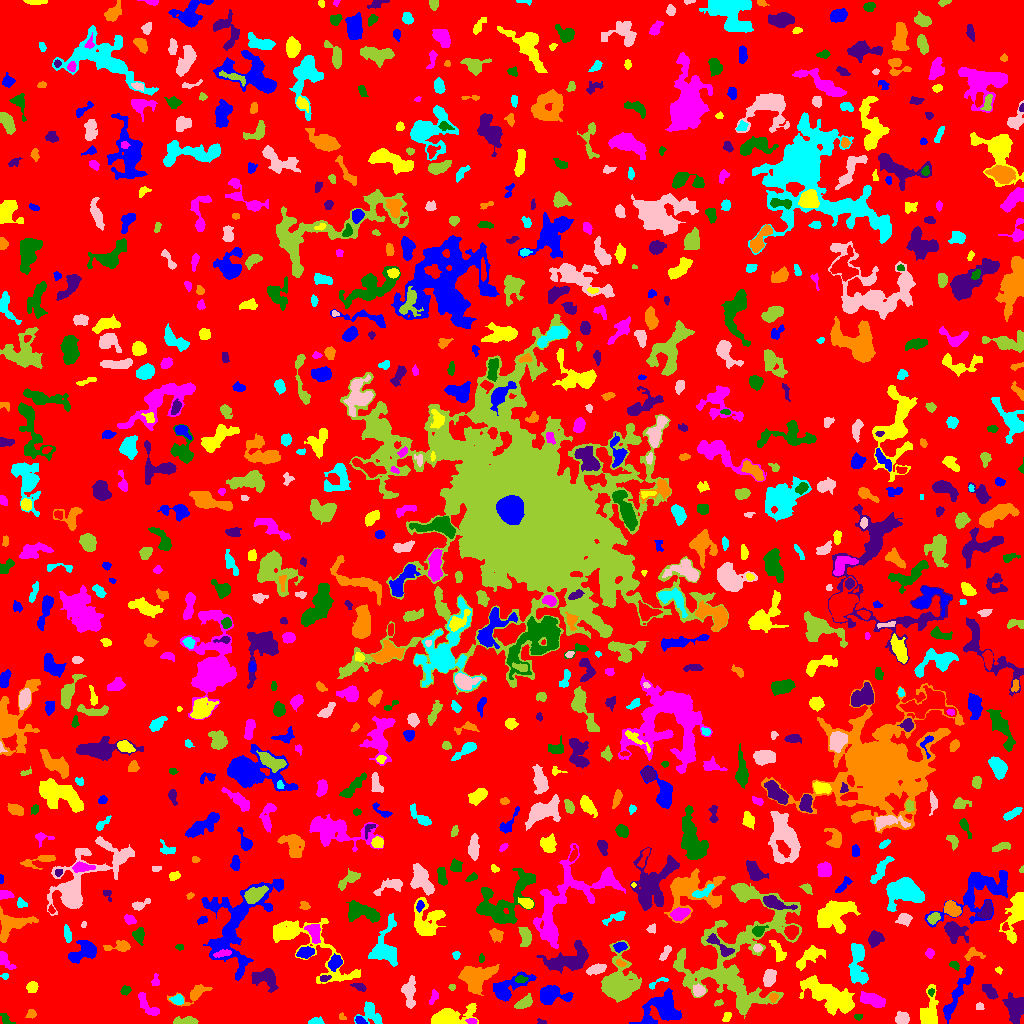

Values plotted in this chart, from the file beside it:
ID, X, Y, A, B, theta, total_flux, mu_max, mu_median, mu_mean, R_fwhm, R_e, R10, R90, x_start, x_end, y_start, y_end, area, greylevel
0, 512.1, 506.2, 300.2, 297.3, -0.4593, 1141274, 13.0, 1.0, 1.502, 21.85, 222.3, 82.24, 365.3, 0, 1023, 0, 1023, 759667, 1.502
1, 662, 14.76, 10.11, 7.38, 0.5557, 3705, 11.0, 4.0, 4.738, 9.08, 8.575, 3.385, 13.73, 629, 681, 0, 35, 782, 7.738
2, 726.9, 6.471, 2.499, 1.671, 1.124, 157.0, 4.0, 2.0, 2.066, 3.868, 2.646, 0.9772, 4.107, 722, 731, 2, 11, 76, 6.066
3, 472.1, 2.196, 2.416, 1.367, -0.1194, 112.0, 4.0, 2.0, 1.867, 3.432, 2.326, 0.7979, 3.568, 465, 477, 0, 5, 60, 7.867
4, 6.564, 3.106, 3.793, 2.081, -0.7069, 218.0, 6.0, 2.0, 2.319, 3.432, 2.932, 1.128, 4.754, 0, 15, 0, 10, 94, 6.319
5, 542, 1.048, 2.271, 1.06, -0.06566, 42.0, 3.0, 1.0, 0.9545, 1.954, 1.693, 0.5642, 2.706, 537, 546, 0, 5, 44, 5.955
6, 31.66, 9.612, 1.966, 1.623, -0.532, 98.0, 5.0, 1.0, 1.225, 2.111, 2.111, 0.7979, 3.568, 25, 36, 5, 14, 80, 5.225
7, 315.9, 2.102, 3.563, 1.709, 0.07174, 460.0, 9.0, 5.0, 4.946, 4.107, 3.038, 1.262, 4.72, 308, 324, 0, 7, 93, 7.946
8, 902.6, 5.145, 3.08, 2.461, 0.2195, 496.0, 8.0, 3.0, 3.119, 4.478, 3.432, 1.382, 5.585, 895, 909, 0, 12, 159, 7.119
9, 185.7, 2.212, 6.229, 1.807, -0.0006789, 810.0, 11.0, 5.0, 5.031, 4.442, 3.909, 1.493, 6.155, 173, 198, 0, 7, 161, 8.031
10, 223.1, 3.409, 4.851, 2.373, 0.1212, 767.0, 10.0, 4.0, 4.333, 4.82, 4.029, 1.596, 6.408, 211, 231, 0, 11, 177, 7.333
11, 359.8, 3.226, 2.303, 1.688, -0.5829, 261.0, 10.0, 3.0, 3.48, 2.821, 2.394, 0.7979, 3.909, 355, 367, 0, 7, 75, 10.48
12, 450.3, 6.829, 12.32, 4.152, 0.2202, 1947, 10.0, 3.0, 3.496, 6.794, 7.136, 2.646, 11.44, 431, 478, 0, 20, 557, 6.496
13, 147.8, 17.45, 8.362, 2.727, -0.8552, 624.0, 6.0, 3.0, 2.69, 6.308, 4.82, 1.871, 7.399, 138, 159, 8, 31, 232, 5.69
14, 858.3, 6.488, 2.067, 1.375, 0.03666, 84.0, 4.0, 1.0, 1.714, 2.523, 1.954, 0.7979, 3.478, 854, 862, 3, 9, 49, 5.714
15, 1017, 16.03, 6.178, 4.559, -1.569, 1716, 14.0, 3.0, 4.047, 5.078, 5.47, 2.034, 9.805, 1002, 1023, 0, 31, 424, 7.047
16, 341.9, 6.47, 2.066, 1.402, -0.5094, 83.0, 4.0, 2.0, 1.844, 2.821, 2.034, 0.7979, 3.29, 339, 346, 4, 11, 45, 6.844
17, 370.8, 9.751, 6.435, 4.337, -0.8929, 820.0, 7.0, 3.0, 2.867, 5.557, 5.14, 2.034, 8.117, 354, 382, 0, 22, 286, 6.867
18, 979.5, 16.86, 1.922, 1.888, 0.0, 72.0, 2.0, 1.0, 1.263, 3.909, 2.326, 0.9772, 3.568, 976, 984, 14, 21, 57, 5.263
19, 718.1, 20.58, 2.274, 1.416, 0.3405, 88.0, 3.0, 2.0, 1.66, 3.141, 2.326, 0.7979, 3.523, 714, 723, 17, 24, 53, 6.66
20, 112, 20.26, 2.176, 1.533, 0.8017, 111.0, 5.0, 2.0, 2.413, 2.523, 2.111, 0.7979, 3.241, 107, 115, 17, 25, 46, 5.413
21, 551.2, 29.05, 7.636, 4.095, -0.03183, 1243, 8.0, 3.0, 3.01, 6.817, 5.917, 2.257, 9.575, 540, 573, 19, 38, 413, 7.01
22, 929, 9.59, 9.077, 3.983, 1.482, 2188, 15.0, 4.0, 5.173, 5.917, 5.614, 2.185, 9.641, 920, 938, 0, 39, 423, 9.173
23, 433.2, 26.14, 4.001, 1.738, 1.271, 195.0, 4.0, 2.0, 2.074, 4.583, 3.141, 1.262, 4.82, 429, 438, 19, 34, 94, 5.074
24, 930.9, 31.17, 1.808, 1.525, 1.222, 108.0, 5.0, 2.0, 2.4, 2.523, 2.111, 0.7979, 3.241, 928, 934, 27, 35, 45, 10.4
25, 989.8, 31.95, 4.388, 2.319, -0.9234, 571.0, 7.0, 3.0, 3.32, 4.951, 4.029, 1.596, 6.232, 982, 998, 24, 39, 172, 7.32
26, 773, 25.98, 2.27, 1.868, -1.561, 188.0, 5.0, 3.0, 2.648, 3.523, 2.585, 0.9772, 3.989, 769, 778, 21, 30, 71, 9.648
27, 177.5, 23.6, 2.936, 2.139, -0.08269, 343.0, 8.0, 3.0, 3.035, 3.742, 3.192, 1.128, 4.983, 169, 183, 19, 29, 113, 8.035
28, 698.5, 32.98, 2.717, 2.58, -0.1948, 454.0, 8.0, 3.0, 3.439, 4.334, 3.385, 1.262, 5.412, 693, 705, 27, 40, 132, 9.439
29, 523.8, 20.52, 4.702, 2.299, 0.6035, 603.0, 7.0, 3.0, 3.446, 5.109, 4.068, 1.596, 6.358, 514, 532, 15, 30, 175, 6.446
30, 584.6, 27.98, 2.785, 1.58, -0.8447, 151.0, 5.0, 2.0, 1.987, 2.646, 2.585, 0.9772, 4.184, 579, 589, 22, 33, 76, 6.987
31, 957.9, 30.55, 18.03, 2.469, 1.072, 1079, 6.0, 2.0, 2.306, 7.485, 6.482, 2.523, 10.46, 943, 973, 0, 58, 468, 6.306
32, 831.2, 26.73, 14.36, 5.197, -0.5023, 4854, 14.0, 4.0, 4.558, 9.08, 9.508, 3.523, 15.5, 799, 854, 8, 48, 1065, 7.558
33, 871.9, 23.45, 6.474, 2.68, -0.2717, 1292, 9.0, 4.0, 4.395, 6.531, 5.262, 2.111, 8.156, 860, 885, 16, 32, 294, 7.395
34, 125.3, 32.97, 2.231, 1.759, 0.08974, 119.0, 4.0, 1.0, 1.417, 3.29, 2.459, 0.7979, 4.068, 120, 131, 28, 38, 84, 5.417
35, 359, 36.57, 4.156, 1.703, -0.3734, 183.0, 4.0, 2.0, 1.926, 4.406, 3.141, 1.128, 4.853, 350, 366, 32, 40, 95, 5.926
36, 195.3, 30.76, 8.366, 3.298, 0.445, 1007, 11.0, 2.0, 3.558, 4.652, 4.37, 1.693, 7.858, 167, 212, 17, 39, 283, 6.558
37, 656.8, 40.43, 6.602, 1.598, 0.4597, 103.0, 2.0, 1.0, 1.17, 5.046, 2.985, 1.262, 4.687, 649, 668, 34, 46, 88, 5.17
38, 409.3, 31.12, 7.997, 3.03, -1.571, 896.0, 6.0, 3.0, 2.977, 7.695, 5.67, 2.326, 8.704, 401, 415, 15, 48, 301, 5.977
39, 452.1, 36.38, 1.63, 1.428, 0.1211, 64.0, 3.0, 1.5, 1.524, 2.585, 1.954, 0.7979, 3.038, 448, 455, 33, 39, 42, 5.524
40, 57.49, 33.28, 5.79, 2.588, 0.747, 710.0, 9.0, 3.0, 3.302, 3.742, 4.652, 1.693, 7.114, 48, 67, 24, 43, 215, 6.302
41, 508.2, 35.49, 11.76, 4.643, 0.507, 1716, 9.0, 3.0, 3.495, 6.58, 6.699, 2.585, 10.72, 493, 536, 22, 52, 491, 6.495
42, 32.43, 36.16, 2.52, 2.382, 0.8166, 424.0, 9.0, 3.0, 3.593, 3.7, 3.09, 1.128, 4.886, 26, 38, 31, 42, 118, 7.593
43, 155.5, 42.4, 3.194, 1.724, 1.509, 96.0, 3.0, 1.0, 1.215, 2.821, 2.585, 0.9772, 4.26, 151, 159, 38, 50, 79, 6.215
44, 520.4, 44.3, 2.852, 1.679, -0.009509, 295.0, 8.0, 3.0, 3.598, 3.385, 2.706, 0.9772, 4.334, 515, 528, 41, 48, 82, 10.6
45, 324, 44.85, 2.427, 1.531, 0.1423, 105.0, 3.0, 2.0, 1.567, 3.385, 2.459, 0.9772, 3.742, 320, 331, 42, 48, 67, 8.567
46, 475.6, 46.83, 7.613, 5.967, 0.2615, 2911, 13.0, 4.0, 4.404, 6.794, 7.136, 2.706, 12.11, 458, 499, 28, 59, 661, 7.404
47, 4.728, 47.58, 1.786, 1.504, 0.02422, 103.0, 5.0, 2.0, 2.289, 2.257, 1.954, 0.7979, 3.241, 0, 8, 44, 50, 45, 8.289
48, 769, 45.13, 4.036, 2.747, 1.291, 1201, 14.0, 5.0, 6.066, 5.046, 4.184, 1.693, 6.723, 763, 776, 37, 54, 198, 10.07
49, 702.9, 49.95, 2.753, 1.156, 0.1096, 225.0, 8.0, 4.0, 3.947, 3.192, 2.326, 0.7979, 3.568, 697, 709, 47, 53, 57, 11.95
50, 98.6, 38.32, 8.455, 3.759, 1.415, 1671, 11.0, 3.0, 3.789, 5.614, 6.05, 2.257, 10.01, 90, 109, 21, 57, 441, 6.789
51, 335, 60.57, 3.747, 2.829, 1.014, 916.0, 11.0, 5.0, 5.205, 4.787, 4.107, 1.596, 6.531, 328, 342, 52, 70, 176, 9.205
52, 998.6, 53.58, 1.796, 1.424, -0.5372, 62.0, 3.0, 1.0, 1.442, 2.585, 1.871, 0.7979, 2.932, 995, 1002, 49, 57, 43, 5.442
53, 3.148, 64.8, 4.708, 2.287, -0.8951, 582.0, 13.0, 2.0, 3.571, 3.29, 2.985, 1.128, 5.14, 0, 16, 54, 72, 163, 8.571
54, 954.6, 58.0, 2.55, 1.639, -0.5608, 103.0, 3.0, 1.0, 1.392, 3.338, 2.585, 0.9772, 3.909, 949, 959, 53, 62, 74, 7.392
55, 265.7, 45.2, 6.78, 4.371, -0.5032, 923.0, 6.0, 2.0, 2.495, 7.506, 5.863, 2.326, 9.167, 251, 278, 31, 55, 370, 6.495
56, 620.3, 60.33, 2.651, 1.549, -0.4069, 124.0, 4.0, 2.0, 1.968, 3.827, 2.585, 0.9772, 3.868, 616, 626, 57, 65, 63, 8.968
57, 857.2, 52.12, 9.622, 4.256, -1.388, 1035, 9.0, 2.0, 2.731, 4.478, 5.698, 2.111, 9.288, 848, 868, 39, 80, 379, 5.731
58, 596.2, 54.22, 4.234, 2.017, 0.2984, 446.0, 6.0, 2.0, 2.578, 5.14, 3.7, 1.493, 5.836, 586, 606, 48, 60, 173, 7.578
59, 740, 67.43, 37.59, 23.52, 1.181, 14848, 13.0, 4.0, 4.132, 10.57, 19.45, 7.001, 30.18, 673, 801, 5, 140, 3593, 6.132
... 844 more rows
